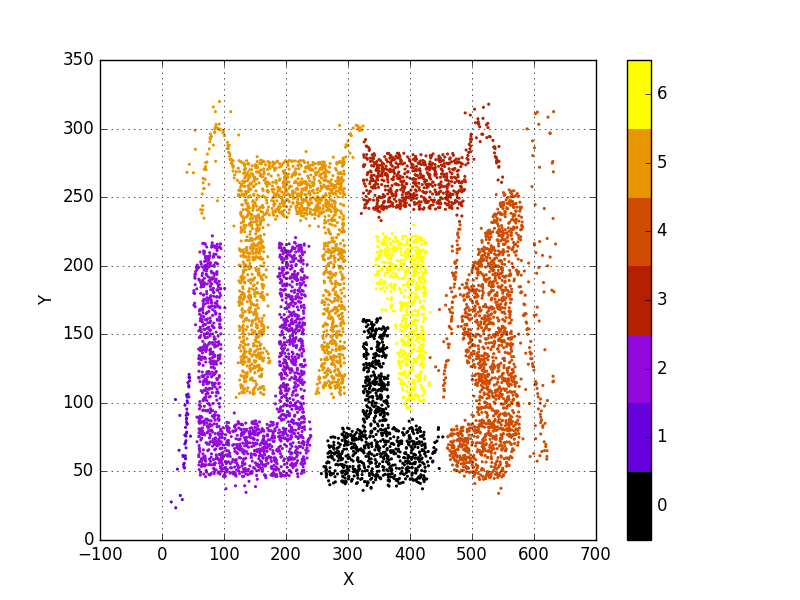

Data behind this chart, as committed beside it:
354.184998	243.593002	4
554	192.1	5
377.4	247	4
524.6	165.9	5
328.9	102	1
490.5	138.1	5
407.9	55.63	1
279.1	212.4	6
570.9	207.6	5
446.2	252.2	4
197.1	164.3	3
541.6	115.1	5
130.3	261.7	6
319.4	298.8	6
352.1	91.55	1
153.8	214.4	6
380.2	273.8	4
418.6	191.2	7
379.6	203.6	7
64.68	55.05	3
105.4	51.44	3
402.1	67.64	1
561.3	135.8	5
524.8	189.9	5
367.4	249.6	4
203.2	171.6	3
285.6	67.78	1
148.2	252.1	6
77.23	290.4	6
529.9	224.2	5
335.2	254.4	4
298.1	69.36	1
227.4	248.3	6
372.1	54.53	1
289.9	255.3	6
549.3	169.3	5
223.6	232.9	6
167.9	55.27	3
547	108.9	5
340.4	256.5	4
274.1	194.1	6
407	218.2	7
479.4	245	4
550.5	121.6	5
500.6	56.65	5
231.6	261.5	6
427.5	258.5	4
164.4	152.7	6
558	213.4	5
125.2	116.6	6
371.1	223.5	7
300	75.66	1
549.8	181.7	5
536.4	149.1	5
400.1	105.7	7
283.4	263.8	6
153.1	65.25	3
162.3	67.23	3
342.4	88.9	1
132.1	250.7	6
232.6	272.1	6
... 7,652 more rows
